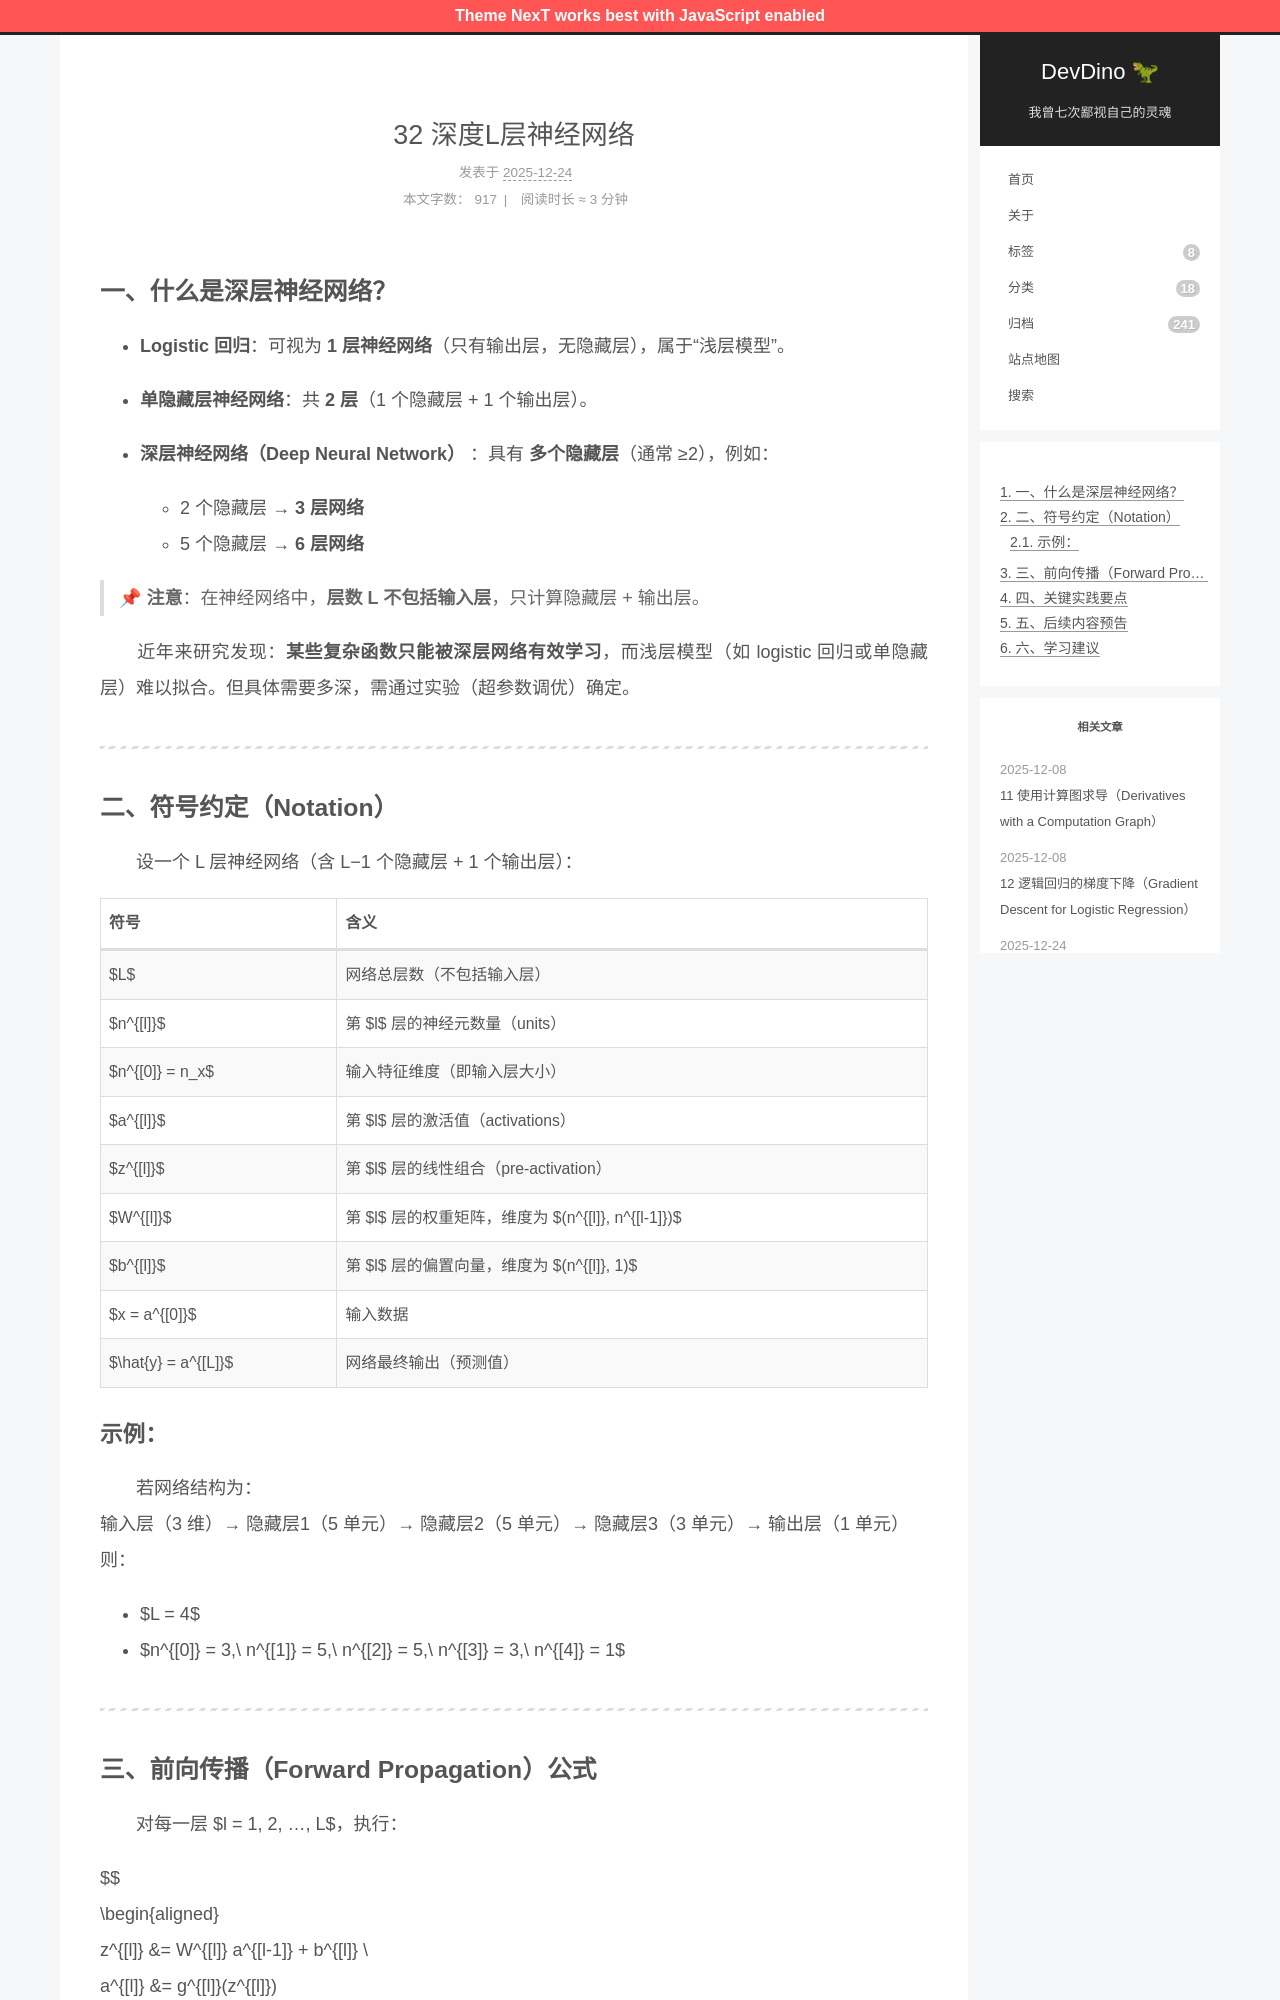

repository: afetmin/blog · page: 32 深度L层神经网络/index.html · generator: jekyll

---
title: 32 深度L层神经网络
date: 2025-12-24T19:03:25Z
lastmod: 2025-12-24T19:04:03Z
categories: 神经网络与深度学习
---

## 一、什么是深层神经网络？

- **Logistic 回归**：可视为 **1 层神经网络**（只有输出层，无隐藏层），属于“浅层模型”。
- **单隐藏层神经网络**：共 **2 层**（1 个隐藏层 + 1 个输出层）。
- **深层神经网络（Deep Neural Network）** ：具有 **多个隐藏层**（通常 ≥2），例如：

  - 2 个隐藏层 → **3 层网络**
  - 5 个隐藏层 → **6 层网络**

> 📌 **注意**：在神经网络中，**层数 L 不包括输入层**，只计算隐藏层 + 输出层。

　　近年来研究发现：**某些复杂函数只能被深层网络有效学习**，而浅层模型（如 logistic 回归或单隐藏层）难以拟合。但具体需要多深，需通过实验（超参数调优）确定。

---

## 二、符号约定（Notation）

　　设一个 L 层神经网络（含 L−1 个隐藏层 + 1 个输出层）：

|符号|含义|
| ------| ------------------------------------|
|$L$|网络总层数（不包括输入层）|
|$n^{[l]}$|第 $l$ 层的神经元数量（units）|
|$n^{[0]} = n_x$|输入特征维度（即输入层大小）|
|$a^{[l]}$|第 $l$ 层的激活值（activations）|
|$z^{[l]}$|第 $l$ 层的线性组合（pre-activation）|
|$W^{[l]}$|第 $l$ 层的权重矩阵，维度为 $(n^{[l]}, n^{[l-1]})$|
|$b^{[l]}$|第 $l$ 层的偏置向量，维度为 $(n^{[l]}, 1)$|
|$x = a^{[0]}$|输入数据|
|$\hat{y} = a^{[L]}$|网络最终输出（预测值）|

### 示例：

　　若网络结构为：  
输入层（3 维）→ 隐藏层1（5 单元）→ 隐藏层2（5 单元）→ 隐藏层3（3 单元）→ 输出层（1 单元）  
则：

- $L = 4$
- $n^{[0]} = 3,\ n^{[1]} = 5,\ n^{[2]} = 5,\ n^{[3]} = 3,\ n^{[4]} = 1$

---
